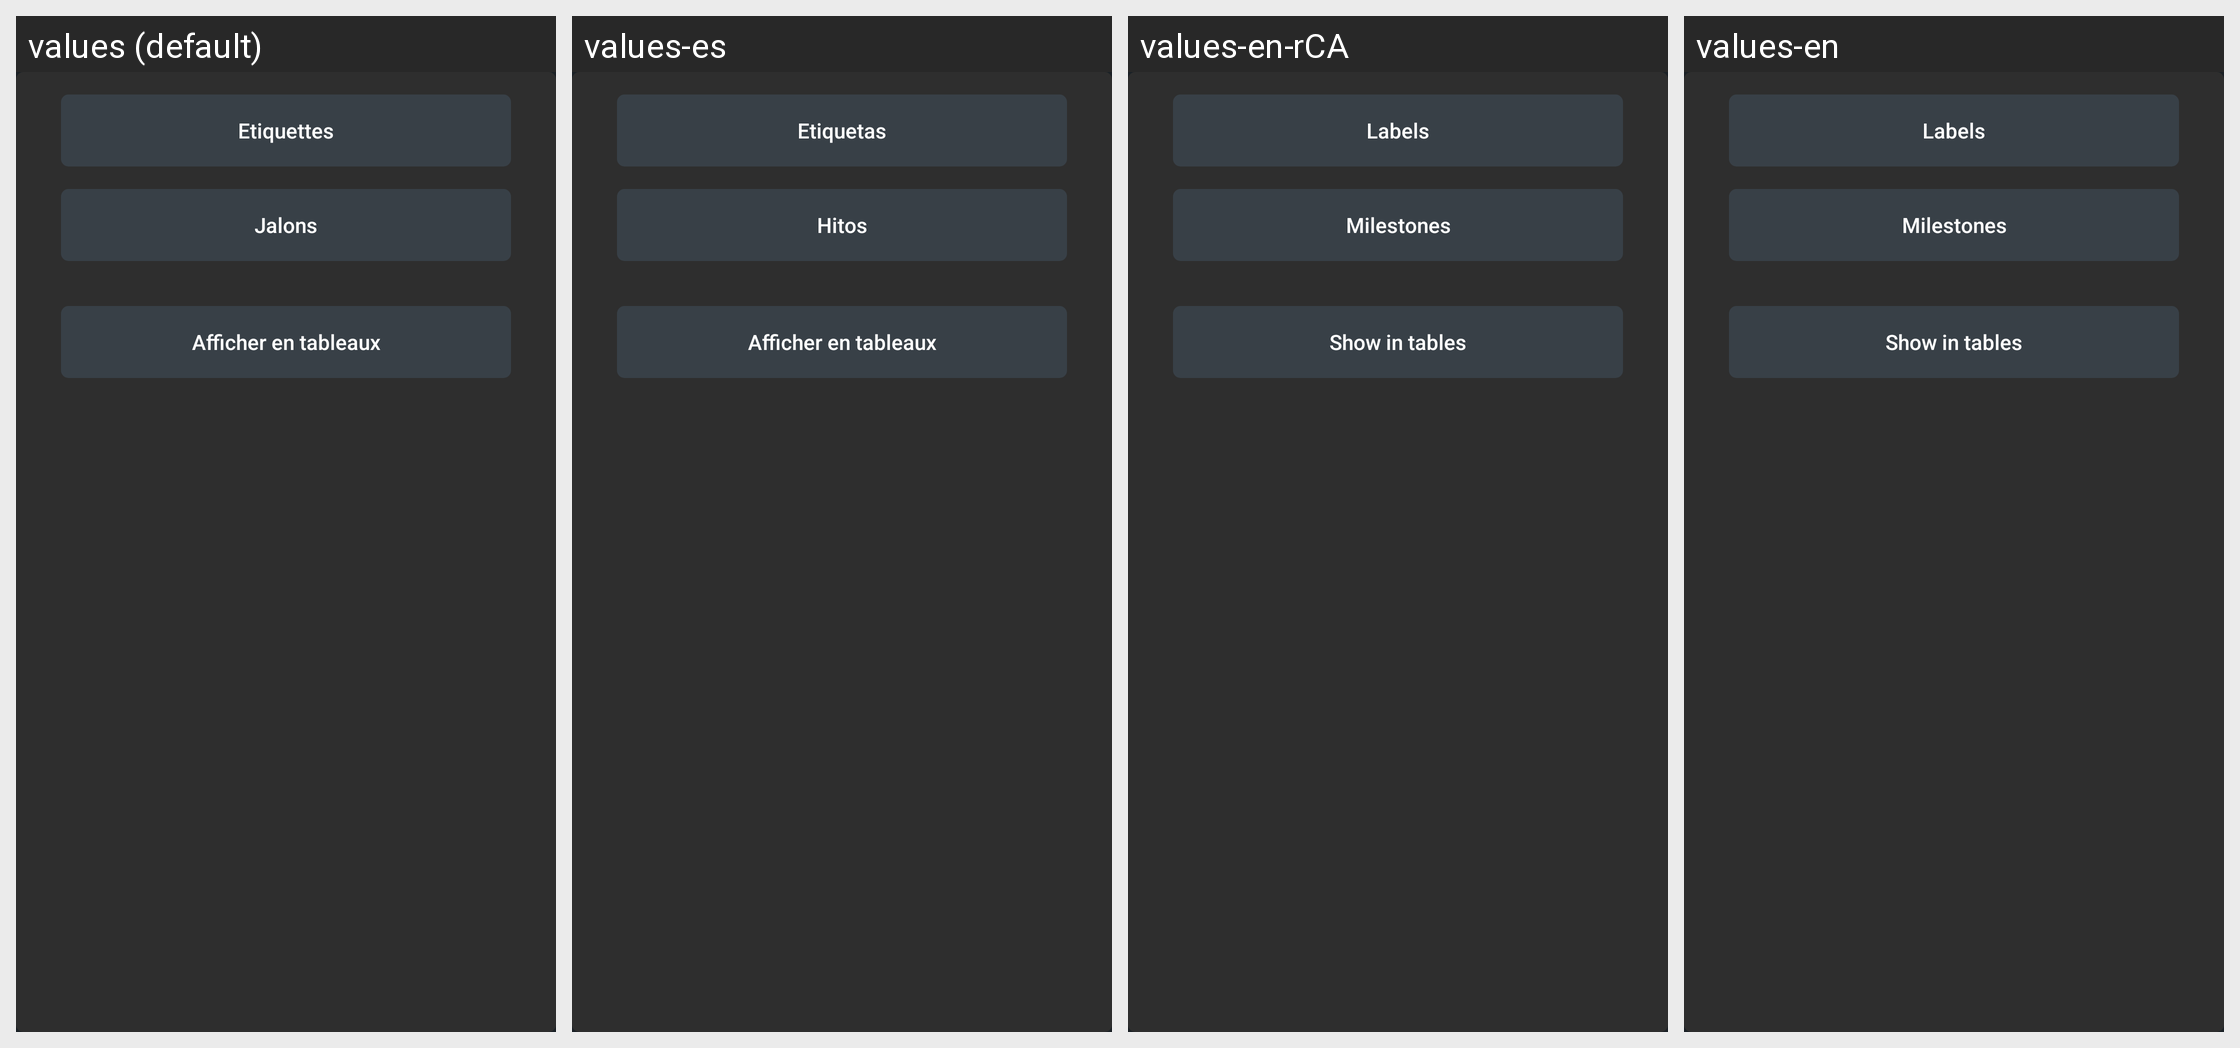

Translations of the strings shown on this Android screen, per locale in the grid:
Android screen res/layout/fragment_menu_plus_liste_tickets.xml rendered under 4 locales, left to right: values (default), values-es, values-en-rCA, values-en. Device: Nexus 5 (rendered at 1080×1920; each locale shown at half size, 540×960, under a caption strip naming it); theme AppTheme.
Strings drawn on this screen, with the default value and each locale's value (text and hints the layout hard-codes, and strings that could not be matched under every locale, appear in the picture but are not listed):

btn_plus_etiquetteS
  values: Etiquettes
  values-es: Etiquetas
  values-en-rCA: Labels
  values-en: Labels

btn_plus_jalonS
  values: Jalons
  values-es: Hitos
  values-en-rCA: Milestones
  values-en: Milestones

btn_plus_tableau
  values: Afficher en tableaux
  values-es: Afficher en tableaux  [not translated; the default value is used]
  values-en-rCA: Show in tables  [from values-en]
  values-en: Show in tables
